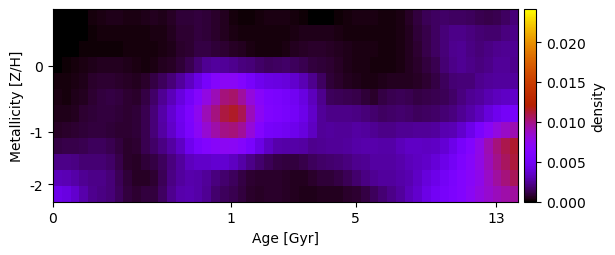

Data behind this chart, as committed beside it:
3.760090306222415879e-18, 2.866605609611115983e-18, 2.876950787548664313e-18, 7.222172809253172567e-05, 1.998457521286065833e-04, 2.911067138166009488e-04, 4.113841804893744671e-04, 4.127777741650304438e-04, 3.508090299449422998e-04, 3.324819462533782017e-04, 3.999184631475597210e-04, 5.130263238476124405e-04, 4.545215482965189670e-04, 6.202534795464905966e-04, 8.774606661096706140e-04, 8.637622448195555937e-04, 9.581540541625496775e-04, 9.210049621357507431e-04, 7.312929606419341956e-04, 5.480480323677235002e-04, 2.584897830074746523e-04, 1.033984530409949115e-04, 1.167683121721436350e-04, 2.179573464428603618e-04
3.180581244852877646e-18, 2.525198408456937676e-18, 2.986267827058387627e-18, 5.098594090428260848e-05, 1.389527081476615161e-04, 1.942194427165607634e-04, 2.396286834358070557e-04, 2.436329693117713388e-04, 2.626340787382831256e-04, 2.543927023722842890e-04, 2.629027837189317905e-04, 3.076084977915126135e-04, 3.312520991561224734e-04, 4.967477388341109360e-04, 7.697294157161262661e-04, 8.252242571360052497e-04, 9.528411122573909441e-04, 9.266128309624419197e-04, 6.816371725542941153e-04, 4.737341796487448426e-04, 2.932962882775698573e-04, 2.639764948882355024e-04, 2.243527993469422439e-04, 2.125019549137901077e-04
2.951947989152960841e-18, 3.344864959573557534e-18, 6.222414451739630625e-05, 1.138985434380875527e-04, 1.431449188805576048e-04, 1.629146271820850812e-04, 1.732840758609431814e-04, 1.711297188509318585e-04, 1.937095313748134521e-04, 1.971349565080440075e-04, 2.276417464336934714e-04, 2.140021412854285082e-04, 2.861582731746296795e-04, 4.133183897184549652e-04, 6.931930542011620474e-04, 8.258784237859006280e-04, 1.076246871170545745e-03, 1.106037136109797731e-03, 9.347064074656872678e-04, 8.026006803478711324e-04, 6.462666141276885313e-04, 5.229452968041837981e-04, 3.651062708867654086e-04, 2.384578814426729714e-04
6.834054967712612188e-05, 1.747522369358287279e-04, 2.632084664171845155e-04, 3.223402679924921915e-04, 4.506402774988643094e-04, 5.095877149673440484e-04, 5.505713554619347597e-04, 5.228611272596872788e-04, 4.307236758303924521e-04, 3.135397894200860980e-04, 2.619753211521665039e-04, 3.671621025161946224e-04, 4.813036051505237495e-04, 6.478720380051657124e-04, 8.977736706545353090e-04, 1.269226959750662876e-03, 1.882511866358565957e-03, 2.428840736927469386e-03, 2.572076167864973187e-03, 2.534291771732049073e-03, 2.306646492447095124e-03, 2.069533703088615242e-03, 1.894541992830337494e-03, 1.666798194123959246e-03
2.128571012747170724e-04, 2.349980889612757803e-04, 3.640350484545085467e-04, 4.673815582650212908e-04, 6.613280523464740331e-04, 7.632207378240360267e-04, 8.003989688081581712e-04, 7.434115798188937725e-04, 6.101159802724604765e-04, 4.743957819476498196e-04, 6.897574580802892392e-04, 1.078365259595436909e-03, 1.491194493514219231e-03, 1.954507668333842554e-03, 2.573146267750788668e-03, 3.306371233136611368e-03, 4.299780306843636879e-03, 5.404473603970307710e-03, 6.513171706609416703e-03, 7.166598033512173657e-03, 7.003018198251071552e-03, 6.335291557476344440e-03, 5.378887169120116080e-03, 4.634370391500502659e-03
3.010253994701278329e-04, 2.596915486978226828e-04, 4.068254072434062969e-04, 5.656679070055131795e-04, 8.387064909234438672e-04, 1.016686157458652389e-03, 1.056554825571022916e-03, 9.925969368027932112e-04, 7.665171707691104206e-04, 7.243266757911610582e-04, 1.076456124739530711e-03, 1.691500551177774290e-03, 2.397787986862142534e-03, 3.202670632538567007e-03, 4.108584428702516389e-03, 5.181665760774835719e-03, 6.510541100847670390e-03, 7.910465535917288182e-03, 9.023902209919462333e-03, 1.018437444409988138e-02, 1.040560269396717356e-02, 9.477115385107546044e-03, 8.093957637410826092e-03, 6.814849481163936379e-03
4.257142025494306753e-04, 3.858386220132139404e-04, 5.660122433564088781e-04, 7.632043751864491486e-04, 9.307392746638143508e-04, 9.951165506458796873e-04, 9.980181705445505258e-04, 8.891639129995096511e-04, 8.443329559214168313e-04, 8.818942107337502572e-04, 1.265755749798814535e-03, 1.918049393165249285e-03, 2.776024931769459966e-03, 3.711433119555489300e-03, 4.727671843881476113e-03, 5.885992853000611598e-03, 7.408317568828620692e-03, 8.978927292260827780e-03, 1.003029014128438076e-02, 1.111819826529108698e-02, 1.149856101918161032e-02, 1.079786129054960062e-02, 8.935177095618127008e-03, 7.203144526522142592e-03
5.828876735081962943e-04, 7.237818327087515088e-04, 8.032881637785285918e-04, 9.426263152577682523e-04, 1.004606073978141657e-03, 9.858316202094510178e-04, 8.924863113893580441e-04, 7.773409383066572607e-04, 8.350100907575644035e-04, 8.786445952618968883e-04, 1.284471383352099334e-03, 1.979728798421430576e-03, 2.701260134025326026e-03, 3.528560629363361803e-03, 4.535166290712737067e-03, 5.698177401485503279e-03, 7.130677016730484381e-03, 8.371276850387890725e-03, 9.295657222432125374e-03, 9.920095204730892263e-03, 1.011416868041512852e-02, 9.613499344374930658e-03, 8.120670147338502481e-03, 6.431377947470838172e-03
1.075895958016768452e-03, 1.169946927255079844e-03, 1.216925522888339176e-03, 1.275397013006261378e-03, 1.464201326096363064e-03, 1.495353416389430361e-03, 1.256077701746505931e-03, 9.660906804470115227e-04, 6.899277217235670959e-04, 7.905617027078866259e-04, 1.243527816700701122e-03, 1.669361517350083412e-03, 2.155799627822104977e-03, 2.672436932766812830e-03, 3.405059094611944791e-03, 4.648089279275308822e-03, 5.671368833396052238e-03, 6.323794253299097612e-03, 6.872977189315413772e-03, 7.249429760298856801e-03, 7.087392752501541632e-03, 6.521006380704050948e-03, 5.588873652877658464e-03, 4.385476270862448053e-03
2.263575628404243447e-03, 2.183127714371169842e-03, 2.098901119724131022e-03, 1.844099628960843996e-03, 1.857987338480607872e-03, 1.882464144727721920e-03, 1.606546877424946647e-03, 1.170281895953446429e-03, 7.518024563810809125e-04, 6.298774001636317640e-04, 8.893184640086078483e-04, 1.105637853495628148e-03, 1.444584610073579821e-03, 1.999678584022953655e-03, 2.636244710556974197e-03, 3.208015292839106088e-03, 3.550976337137056946e-03, 3.523594237154385224e-03, 3.736429779318885779e-03, 3.718725378071893219e-03, 3.350615747013438450e-03, 2.739638420093308199e-03, 2.243434530623061429e-03, 1.736356459663419187e-03
3.185125027567658682e-03, 3.043505067471080974e-03, 2.808285364624579436e-03, 2.366101688548437679e-03, 2.200768470757265716e-03, 2.200284737527193231e-03, 1.900689468259627798e-03, 1.404835750938690248e-03, 9.012166815884869705e-04, 6.066568581897940904e-04, 6.263837639215814792e-04, 7.990741877465555934e-04, 1.379856685492320510e-03, 2.117406164320209845e-03, 2.602964975314427457e-03, 2.852094575704669163e-03, 2.825522959898184392e-03, 2.465073605671472528e-03, 2.053214461464352662e-03, 1.782766740841880545e-03, 1.473899432035011151e-03, 1.040892524234505491e-03, 7.781885945660862221e-04, 6.757034183273744141e-04
4.450153200593946062e-03, 4.243777143595994263e-03, 3.623002606298423960e-03, 2.852116886142059497e-03, 2.337481389386935650e-03, 2.142598121544837461e-03, 1.907345446939911040e-03, 1.435318572342763992e-03, 9.541813363688417607e-04, 8.488019515510627101e-04, 9.606216215254778298e-04, 9.756187639257513609e-04, 1.594371812840133986e-03, 2.309664067427230367e-03, 2.845857572010704675e-03, 2.981681736036509434e-03, 2.807026151761438278e-03, 2.386078637775484144e-03, 1.781755757712364307e-03, 1.493214040379436426e-03, 1.241233580642746781e-03, 9.607779333482343188e-04, 7.223872845510341100e-04, 6.564101839914343508e-04
